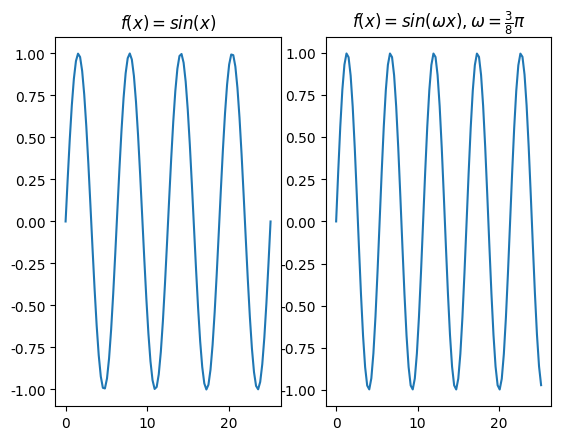

The script that saved this image:
# -*- coding: utf-8 -*-
"""
Created on Wed May 19 10:43:50 2021

[redacted]
"""

import matplotlib.pyplot as plt #调用matplotlib库
import numpy as np
x=np.linspace(0,8*np.pi,100) #0代表初始值，3*np.pi代表最后的值
y=np.sin(x) #代表正弦波

plt.rcParams['font.sans-serif']=['SimHei']#加上这句可以在图表中显示中文
plt.rcParams['axes.unicode_minus']=False#用来正常显示负号
plt.subplot(1,2,1)        #subplot(a,b,c) a:列，b:行, c:图像序列 这里表示 显示2行1 列的图像中的第一个
plt.title(r'$f(x)=sin(x)$')#显示标题
plt.plot(x,y)#x表示x轴的数据，y表示y轴的数据
plt.show()#显示图表

x1=[t*0.375*np.pi for t in x]
y1=np.sin(x1)
plt.subplot(1,2,2)
plt.title(r'$f(x)=sin(\omega x),\omega=\frac{3}{8}\pi$')
plt.plot(x,y1)
plt.show()